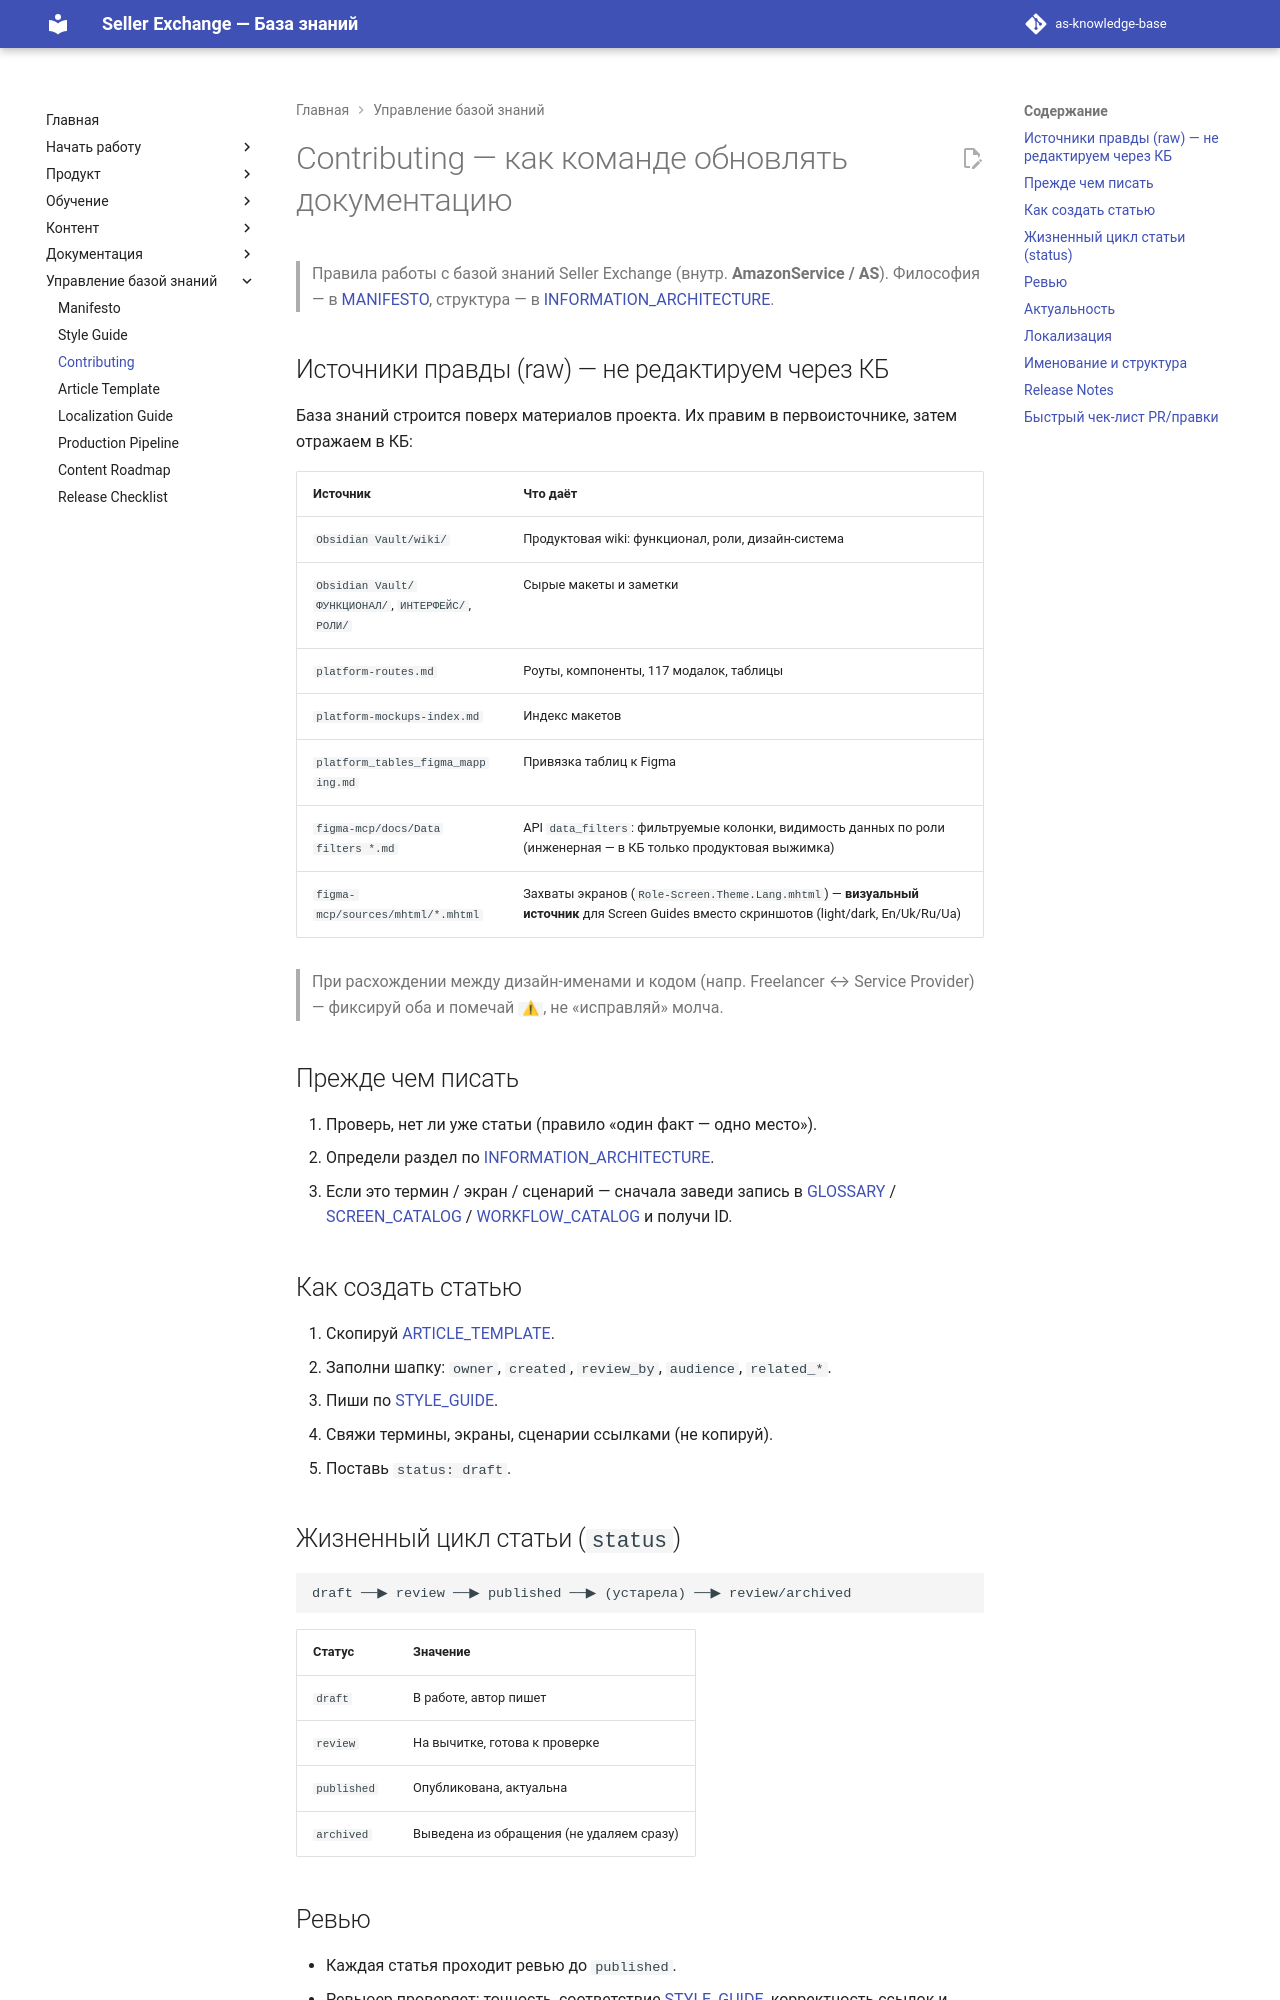

repository: elviradesign-ux/as-knowledge-base · page: CONTRIBUTING/index.html · generator: mkdocs

# Contributing — как команде обновлять документацию

> Правила работы с базой знаний Seller Exchange (внутр. **AmazonService / AS**).
> Философия — в [MANIFESTO](MANIFESTO.md), структура — в
> [INFORMATION_ARCHITECTURE](INFORMATION_ARCHITECTURE.md).

## Источники правды (raw) — не редактируем через КБ

База знаний строится поверх материалов проекта. Их правим в первоисточнике,
затем отражаем в КБ:

| Источник | Что даёт |
|---|---|
| `Obsidian Vault/wiki/` | Продуктовая wiki: функционал, роли, дизайн-система |
| `Obsidian Vault/ФУНКЦИОНАЛ/`, `ИНТЕРФЕЙС/`, `РОЛИ/` | Сырые макеты и заметки |
| `platform-routes.md` | Роуты, компоненты, 117 модалок, таблицы |
| `platform-mockups-index.md` | Индекс макетов |
| `platform_tables_figma_mapping.md` | Привязка таблиц к Figma |
| `figma-mcp/docs/Data filters *.md` | API `data_filters`: фильтруемые колонки, видимость данных по роли (инженерная — в КБ только продуктовая выжимка) |
| `figma-mcp/sources/mhtml/*.mhtml` | Захваты экранов (`Role-Screen.Theme.Lang.mhtml`) — **визуальный источник** для Screen Guides вместо скриншотов (light/dark, En/Uk/Ru/Ua) |

> При расхождении между дизайн-именами и кодом (напр. Freelancer ↔ Service
> Provider) — фиксируй оба и помечай `⚠`, не «исправляй» молча.

## Прежде чем писать

1. Проверь, нет ли уже статьи (правило «один факт — одно место»).
2. Определи раздел по [INFORMATION_ARCHITECTURE](INFORMATION_ARCHITECTURE.md).
3. Если это термин / экран / сценарий — сначала заведи запись в
   [GLOSSARY](GLOSSARY.md) / [SCREEN_CATALOG](SCREEN_CATALOG.md) /
   [WORKFLOW_CATALOG](WORKFLOW_CATALOG.md) и получи ID.

## Как создать статью

1. Скопируй [ARTICLE_TEMPLATE](ARTICLE_TEMPLATE.md).
2. Заполни шапку: `owner`, `created`, `review_by`, `audience`, `related_*`.
3. Пиши по [STYLE_GUIDE](STYLE_GUIDE.md).
4. Свяжи термины, экраны, сценарии ссылками (не копируй).
5. Поставь `status: draft`.

## Жизненный цикл статьи (`status`)

```
draft ──▶ review ──▶ published ──▶ (устарела) ──▶ review/archived
```

| Статус | Значение |
|--------|----------|
| `draft` | В работе, автор пишет |
| `review` | На вычитке, готова к проверке |
| `published` | Опубликована, актуальна |
| `archived` | Выведена из обращения (не удаляем сразу) |
